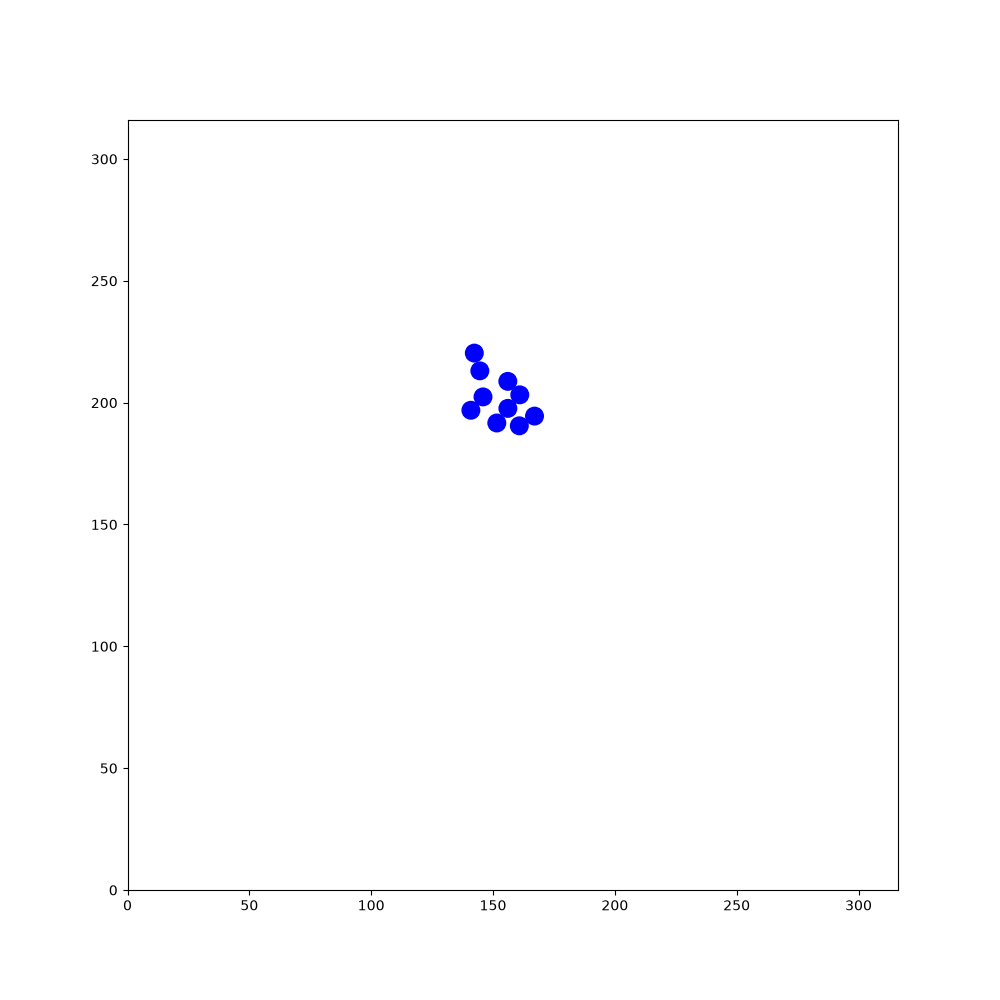

The file beside this chart, header and first rows:
137.507, 127.356, 0.00398577, 120.151, 221.148, 0.834084, 138.431, 297.281, -0.896804, 65.6795, 214.467, -1.00412, 88.7334, 174.282, -1.51772, 41.574, 186.492, 1.51146, 191.586, 182.956, 2.89459, 97.4177, 139.027, -0.304116
137.5, 127.4, 0.003986, 120.2, 221.1, 0.8341, 138.4, 297.3, -0.8968, 65.68, 214.5, -1.004, 88.73, 174.3, -1.518, 41.57, 186.5, 1.511, 191.6, 183, 2.895, 97.42, 139, -0.3041
138.6, 127.4, 0.01444, 120.1, 221.1, 1.26, 138.3, 297.4, -0.4578, 66.25, 213.6, -0.9992, 88.79, 173.2, -1.513, 41.59, 186.4, 1.928, 190.5, 183.2, 2.897, 98.48, 138.7, -0.2965
138.5, 127.3, 0.4336, 120.1, 221, 1.682, 138.2, 297.4, -0.02813, 66.83, 212.7, -0.9911, 88.86, 172.2, -1.504, 41.67, 186.3, 2.366, 189.4, 183.5, 2.906, 99.51, 138.4, -0.2857
138.4, 127.3, 0.8474, 120.1, 220.9, 2.095, 138.1, 297.4, 0.3958, 67.41, 211.8, -0.9984, 88.93, 171.1, -1.499, 41.75, 186.2, 2.79, 188.4, 183.7, 2.893, 100.6, 138.1, -0.2904
138.3, 127.2, 1.281, 120.2, 220.8, 2.527, 138, 297.3, 0.8219, 67.99, 210.9, -1.001, 89.01, 170, -1.501, 41.88, 186.2, -3.071, 187.3, 184, 2.9, 101.6, 137.8, -0.2819
138.3, 127.1, 1.703, 120.4, 220.7, 2.951, 137.9, 297.2, 1.246, 68.57, 210, -0.9924, 88.98, 170.1, -1.074, 41.95, 186.2, -2.645, 186.2, 184.3, 2.895, 102.7, 137.5, -0.2847
138.4, 127, 2.134, 120.5, 220.7, -2.907, 137.9, 297.1, 1.676, 69.15, 209.1, -0.9902, 89.5, 169.2, -1.066, 42.05, 186.3, -2.231, 185.2, 184.5, 2.905, 103.7, 137.2, -0.2681
138.5, 126.9, 2.553, 120.6, 220.8, -2.469, 138, 297, 2.106, 69.08, 209.2, -0.566, 90.03, 168.2, -1.062, 42.11, 186.4, -1.811, 184.2, 184.8, 2.917, 104.7, 136.9, -0.2531
137.6, 127.5, 2.56, 120.7, 220.9, -2.038, 138, 296.9, 2.517, 68.96, 209.2, -0.1289, 90.55, 167.3, -1.049, 42.11, 186.6, -1.379, 183.1, 185, 2.91, 105.8, 136.6, -0.2424
136.6, 128.1, 2.569, 120.2, 219.9, -2.036, 138.1, 296.9, 2.925, 68.83, 209.2, 0.2851, 91.1, 166.3, -1.058, 42.06, 186.7, -0.9383, 182.1, 185.3, 2.914, 106.9, 136.4, -0.2238
135.7, 128.7, 2.569, 119.7, 218.9, -2.033, 138.3, 296.9, -2.93, 69.91, 209.5, 0.2857, 91.65, 165.4, -1.048, 42, 186.7, -0.5089, 181, 185.5, 2.901, 108, 136.1, -0.2102
134.8, 129.2, 2.567, 119.2, 217.9, -2.026, 138.4, 296.9, -2.515, 69.79, 209.5, 0.7045, 92.22, 164.4, -1.049, 41.9, 186.8, -0.09888, 180, 185.8, 2.917, 109.1, 135.9, -0.1984
133.9, 129.8, 2.576, 118.7, 217, -2.012, 138.5, 297, -2.074, 69.71, 209.4, 1.153, 92.74, 163.5, -1.044, 41.77, 186.8, 0.3316, 178.9, 186, 2.926, 110.1, 135.7, -0.2003
133, 130.4, 2.574, 118.2, 216, -2, 138.5, 297.1, -1.653, 69.69, 209.2, 1.598, 93.29, 162.5, -1.047, 41.65, 186.7, 0.767, 177.8, 186.2, 2.936, 111.2, 135.5, -0.196
132, 131, 2.581, 117.8, 215, -1.992, 138.5, 297.2, -1.221, 69.72, 209.1, 2.041, 93.84, 161.6, -1.055, 41.56, 186.5, 1.196, 176.7, 186.5, 2.931, 112.2, 135.3, -0.2052
131.1, 131.6, 2.571, 117.4, 214, -1.989, 138.4, 297.3, -0.8001, 69.78, 209.1, 2.468, 94.36, 160.7, -1.049, 41.55, 186.5, 1.619, 175.7, 186.7, 2.931, 113.3, 135, -0.2117
130.2, 132.2, 2.578, 116.9, 213, -1.983, 138.3, 297.4, -0.3702, 69.91, 209, 2.887, 94.91, 159.7, -1.05, 41.58, 186.3, 2.057, 174.6, 186.9, 2.943, 114.4, 134.8, -0.2168
129.3, 132.7, 2.582, 116.5, 212, -1.977, 138.2, 297.4, 0.07034, 70.06, 209, -2.962, 94.84, 159.8, -0.6089, 41.67, 186.2, 2.487, 173.5, 187.1, 2.95, 115.5, 134.6, -0.1967
128.4, 133.3, 2.585, 116.1, 211, -1.976, 138, 297.3, 0.4846, 70.13, 209, -2.541, 94.74, 159.8, -0.1883, 41.75, 186.2, 2.919, 172.5, 187.3, 2.956, 116.5, 134.4, -0.1877
127.4, 133.9, 2.598, 115.6, 210, -1.962, 138, 297.3, 0.8921, 69.25, 208.4, -2.533, 94.64, 159.8, 0.2349, 41.83, 186.2, -2.935, 171.4, 187.5, 2.958, 117.6, 134.2, -0.187
126.5, 134.5, 2.59, 115.2, 209, -1.963, 137.9, 297.1, 1.317, 68.38, 207.8, -2.52, 94.52, 159.8, 0.6627, 41.95, 186.2, -2.506, 170.4, 187.7, 2.965, 118.7, 134, -0.1717
126.3, 135.1, 2.6, 114.8, 208, -1.957, 137.9, 297, 1.737, 67.52, 207.2, -2.517, 94.44, 159.7, 1.083, 42.03, 186.3, -2.077, 169.3, 187.9, 2.965, 119, 133.7, -0.1739
126.1, 136, 2.603, 114.4, 206.9, -1.973, 137.9, 296.8, 2.162, 66.64, 206.5, -2.509, 94.93, 160.6, 1.094, 42.06, 186.4, -1.652, 168.2, 188.1, 2.964, 119.3, 133.3, -0.1553
125.9, 136.8, 2.618, 114, 206, -1.971, 138, 296.8, 2.594, 65.77, 205.9, -2.497, 95.42, 161.6, 1.101, 42.04, 186.5, -1.234, 167.1, 188.3, 2.954, 119.7, 132.7, -0.1678
125, 137.5, 2.626, 113.5, 205, -1.977, 138.1, 296.7, 3.019, 64.92, 205.2, -2.491, 95.91, 162.5, 1.111, 42, 186.6, -0.8144, 166.1, 188.5, 2.968, 119.4, 132.6, 0.2683
124.1, 138.1, 2.622, 113.1, 204, -1.974, 138.2, 296.8, -2.855, 64.06, 204.6, -2.479, 96.39, 163.5, 1.117, 41.93, 186.6, -0.3925, 165, 188.7, 2.954, 119.3, 132.5, 0.7141
123.5, 139.1, 2.642, 112.7, 203, -1.953, 138.3, 296.8, -2.41, 63.23, 203.9, -2.472, 96.87, 164.5, 1.122, 42.99, 186.2, -0.3868, 163.9, 188.9, 2.968, 119.7, 132.8, 0.7346
122.8, 140, 2.649, 112.3, 201.9, -1.959, 138.4, 296.9, -1.975, 62.37, 203.2, -2.467, 97.33, 165.5, 1.123, 43.98, 185.8, -0.3702, 162.8, 189.1, 2.985, 120.3, 133.1, 0.7382
121.9, 140.9, 2.645, 111.9, 200.9, -1.95, 138.4, 297, -1.531, 61.53, 202.6, -2.448, 97.81, 166.5, 1.119, 44.99, 185.4, -0.3541, 161.8, 189.2, 2.999, 121.1, 133.5, 0.7339
120.9, 141.5, 2.653, 111.5, 199.9, -1.955, 138.4, 297.1, -1.109, 60.69, 201.9, -2.436, 98.29, 167.4, 1.111, 46, 185.1, -0.3441, 160.7, 189.4, 3.01, 121.9, 134.1, 0.7399
120, 142, 2.662, 111.1, 198.9, -1.947, 138.3, 297.2, -0.6694, 59.88, 201.2, -2.443, 98.78, 168.4, 1.108, 47, 184.7, -0.3464, 159.6, 189.5, 3.025, 122.7, 134.9, 0.7523
119, 142.5, 2.674, 110.7, 197.9, -1.944, 138.2, 297.3, -0.2429, 59.95, 201.3, -2.023, 99.28, 169.4, 1.114, 47.98, 184.3, -0.3451, 158.5, 189.6, 3.023, 123.5, 135.6, 0.7437
118, 143, 2.691, 110.3, 196.9, -1.95, 138.1, 297.3, 0.1706, 59.98, 201.4, -1.589, 99.77, 170.4, 1.105, 49.01, 184, -0.3587, 157.4, 189.8, 3.023, 124.3, 136.4, 0.7612
117, 143.4, 2.713, 109.9, 195.9, -1.957, 138, 297.2, 0.5957, 59.95, 201.5, -1.165, 100.2, 171.4, 1.125, 48.88, 184, 0.06532, 156.4, 189.9, 3.013, 125.1, 137.1, 0.7709
117.1, 143.4, -3.13, 109.5, 194.9, -1.969, 137.9, 297.2, 1.019, 59.86, 201.6, -0.7361, 100.7, 172.3, 1.132, 48.81, 184, 0.4926, 155.3, 190.1, 3.001, 125.8, 137.9, 0.7702
117.2, 143.4, -2.694, 109, 193.9, -1.952, 137.8, 297.1, 1.448, 60.66, 200.9, -0.7398, 101.2, 173.3, 1.118, 48.71, 183.9, 0.913, 154.2, 190.2, 2.998, 126.6, 138.6, 0.7592
117.3, 143.5, -2.269, 108.6, 192.9, -1.948, 137.9, 296.9, 1.893, 61.51, 200.1, -0.7343, 101.6, 174.3, 1.124, 48.66, 183.8, 1.334, 153.1, 190.4, 3.012, 127.4, 139.4, 0.7545
117.4, 143.6, -1.829, 108.2, 191.9, -1.959, 137.9, 296.8, 2.327, 62.34, 199.4, -0.7162, 102.1, 175.3, 1.124, 48.66, 183.6, 1.755, 152, 190.5, 3.026, 128.2, 140.1, 0.7611
117.4, 143.8, -1.399, 107.8, 190.9, -1.97, 138.1, 296.7, 2.755, 63.16, 198.7, -0.72, 102.6, 176.2, 1.12, 48.71, 183.5, 2.18, 150.9, 190.6, 3.036, 129, 140.9, 0.7662
117.4, 143.9, -0.9761, 107.4, 189.8, -1.955, 138.2, 296.7, -3.081, 64, 197.9, -0.7169, 103, 177.2, 1.138, 48.77, 183.5, 2.611, 149.8, 190.7, 3.044, 129.8, 141.7, 0.7578
117.3, 144, -0.5551, 107, 188.8, -1.937, 138.3, 296.7, -2.661, 64.82, 197.2, -0.7228, 103.5, 178.2, 1.151, 48.88, 183.4, 3.025, 148.8, 190.8, 3.047, 130.6, 142.4, 0.7766
117.1, 144, -0.1344, 106.6, 187.8, -1.926, 138.4, 296.8, -2.253, 65.62, 196.5, -0.7158, 103.9, 179.2, 1.156, 49.04, 183.4, -2.828, 147.7, 190.9, 3.045, 131.4, 143.2, 0.7722
117.1, 144, 0.2965, 106.3, 187.1, -1.913, 138.4, 296.9, -1.822, 66.46, 195.8, -0.7083, 104.3, 179.9, 1.155, 49.13, 183.5, -2.398, 146.6, 191, 3.054, 132.1, 143.9, 0.7679
117, 144, 0.7331, 106.2, 187.1, -1.899, 138.4, 297.1, -1.397, 67.29, 195.1, -0.7198, 104.5, 179.9, 1.153, 49.2, 183.6, -1.987, 145.5, 191.1, 3.075, 132.9, 144.6, 0.7715
117.7, 144.7, 0.7246, 106.1, 187.1, -1.879, 138.4, 297.2, -0.9575, 68.11, 194.4, -0.7289, 104.7, 179.9, 1.161, 49.22, 183.7, -1.573, 144.5, 191.2, 3.079, 133.7, 145.4, 0.7701
118.6, 145.4, 0.7161, 106, 187.1, -1.872, 138.3, 297.2, -0.5385, 68.94, 193.6, -0.7125, 104.9, 179.8, 1.159, 49.2, 183.8, -1.156, 143.4, 191.2, 3.093, 134.5, 146.2, 0.7608
119.4, 146.1, 0.7282, 105.8, 187.1, -1.87, 138.2, 297.3, -0.1138, 69.78, 192.9, -0.6956, 105.3, 179.8, 1.168, 49.15, 183.9, -0.7263, 142.3, 191.3, 3.099, 135.3, 146.9, 0.7817
120.2, 146.8, 0.7214, 105.4, 187.1, -1.871, 138.1, 297.3, 0.3238, 70.63, 192.2, -0.6973, 105.7, 179.7, 1.172, 49.03, 183.9, -0.293, 141.2, 191.3, 3.119, 136, 147.7, 0.7907
121, 147.6, 0.7307, 105, 187, -1.869, 138, 297.2, 0.7363, 71.46, 191.5, -0.6881, 106.2, 179.7, 1.181, 48.9, 183.9, 0.1311, 140.1, 191.4, 3.122, 136.8, 148.5, 0.7872
121.8, 148.3, 0.7341, 105, 187.1, -1.459, 137.9, 297.1, 1.163, 72.32, 190.8, -0.6915, 106.1, 179.6, 1.598, 49.96, 184.1, 0.1263, 139.1, 191.4, -3.138, 137.6, 149.3, 0.7768
122.6, 149, 0.7463, 105, 187.2, -1.05, 137.9, 297, 1.581, 73.13, 190.1, -0.6928, 106.2, 179.4, 2.025, 51.01, 184.2, 0.1362, 138, 191.3, -3.118, 138.3, 150, 0.7856
123.4, 149.7, 0.7332, 105.5, 186.5, -1.034, 137.9, 296.9, 1.997, 73.98, 189.4, -0.6732, 106.2, 179.1, 2.458, 52.11, 184.4, 0.1468, 136.9, 191.3, -3.109, 139.1, 150.8, 0.7864
124.2, 150.5, 0.7422, 106.1, 186, -1.031, 138, 296.9, 2.411, 74.83, 188.8, -0.6868, 106.4, 178.6, 2.894, 53.16, 184.5, 0.1499, 135.8, 191.3, -3.116, 139.9, 151.6, 0.81
125, 151.2, 0.7402, 106.6, 185.6, -1.011, 138.1, 296.8, 2.835, 75.66, 188.1, -0.6913, 106.5, 178.2, -2.965, 54.24, 184.7, 0.1726, 134.7, 191.2, -3.104, 140.6, 152.4, 0.8153
125.8, 151.9, 0.7503, 107.2, 185.1, -1.007, 138.2, 296.8, -3.023, 76.5, 187.4, -0.6855, 106.6, 177.7, -2.542, 55.35, 184.9, 0.1766, 133.6, 191.2, -3.11, 141.4, 153.2, 0.8283
126.6, 152.7, 0.7647, 107.9, 184.6, -1.014, 138.3, 296.8, -2.615, 77.34, 186.7, -0.6931, 106.6, 177.4, -2.11, 56.42, 185.1, 0.1895, 132.5, 191.2, -3.106, 142.1, 154, 0.8211
127.4, 153.5, 0.7757, 108.6, 184.2, -1.008, 138.4, 296.9, -2.171, 78.17, 186, -0.6857, 106.5, 177, -1.679, 57.49, 185.3, 0.1759, 131.3, 191.1, -3.108, 142.9, 154.8, 0.8075
128.2, 154.2, 0.7678, 109.3, 183.6, -1.007, 138.5, 297, -1.742, 78.04, 186.1, -0.2436, 106.4, 176.8, -1.255, 58.55, 185.5, 0.1793, 130.3, 191.1, -3.101, 143.6, 155.6, 0.8208
129, 155, 0.7611, 110, 183, -0.9967, 138.5, 297.1, -1.319, 79.09, 185.8, -0.2356, 106.2, 176.6, -0.8455, 59.63, 185.7, 0.1654, 129.2, 191, -3.082, 144.4, 156.4, 0.8297
129.8, 155.8, 0.7584, 110.7, 182.2, -0.9934, 138.4, 297.2, -0.8941, 80.14, 185.6, -0.2227, 106, 176.5, -0.419, 60.73, 185.9, 0.1686, 128.1, 191, -3.082, 145.1, 157.2, 0.8397
... 1,740 more rows
